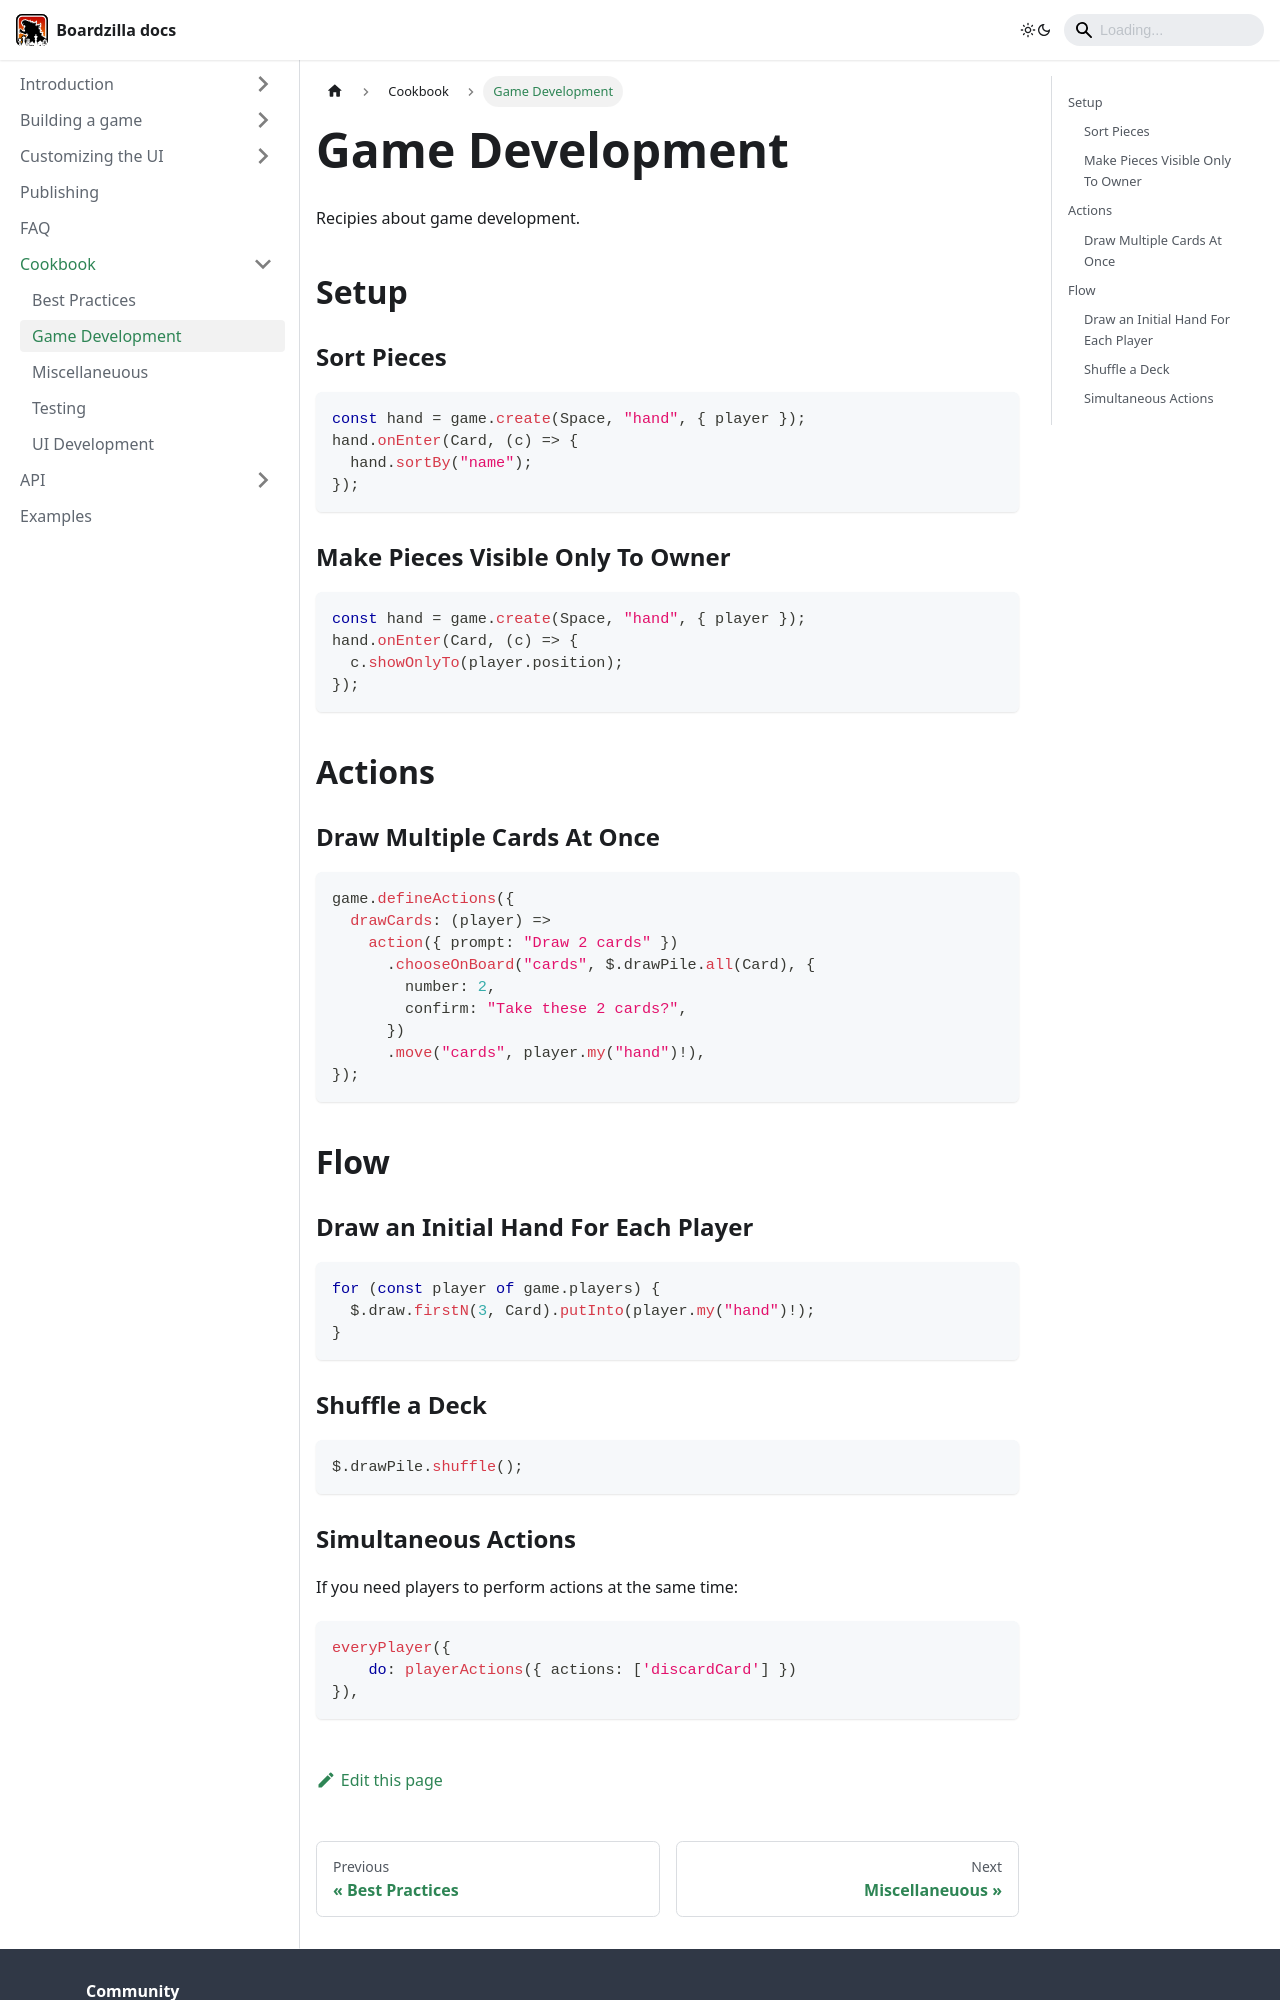

repository: boardzilla/boardzilla-docs · page: cookbook/game.html · generator: docusaurus

# Game Development

Recipies about game development.

## Setup

### Sort Pieces

```ts
const hand = game.create(Space, "hand", { player });
hand.onEnter(Card, (c) => {
  hand.sortBy("name");
});
```

### Make Pieces Visible Only To Owner

```ts
const hand = game.create(Space, "hand", { player });
hand.onEnter(Card, (c) => {
  c.showOnlyTo(player.position);
});
```

## Actions

### Draw Multiple Cards At Once

```ts
game.defineActions({
  drawCards: (player) =>
    action({ prompt: "Draw 2 cards" })
      .chooseOnBoard("cards", $.drawPile.all(Card), {
        number: 2,
        confirm: "Take these 2 cards?",
      })
      .move("cards", player.my("hand")!),
});
```

## Flow

### Draw an Initial Hand For Each Player

```ts
for (const player of game.players) {
  $.draw.firstN(3, Card).putInto(player.my("hand")!);
}
```

### Shuffle a Deck

```ts
$.drawPile.shuffle();
```
